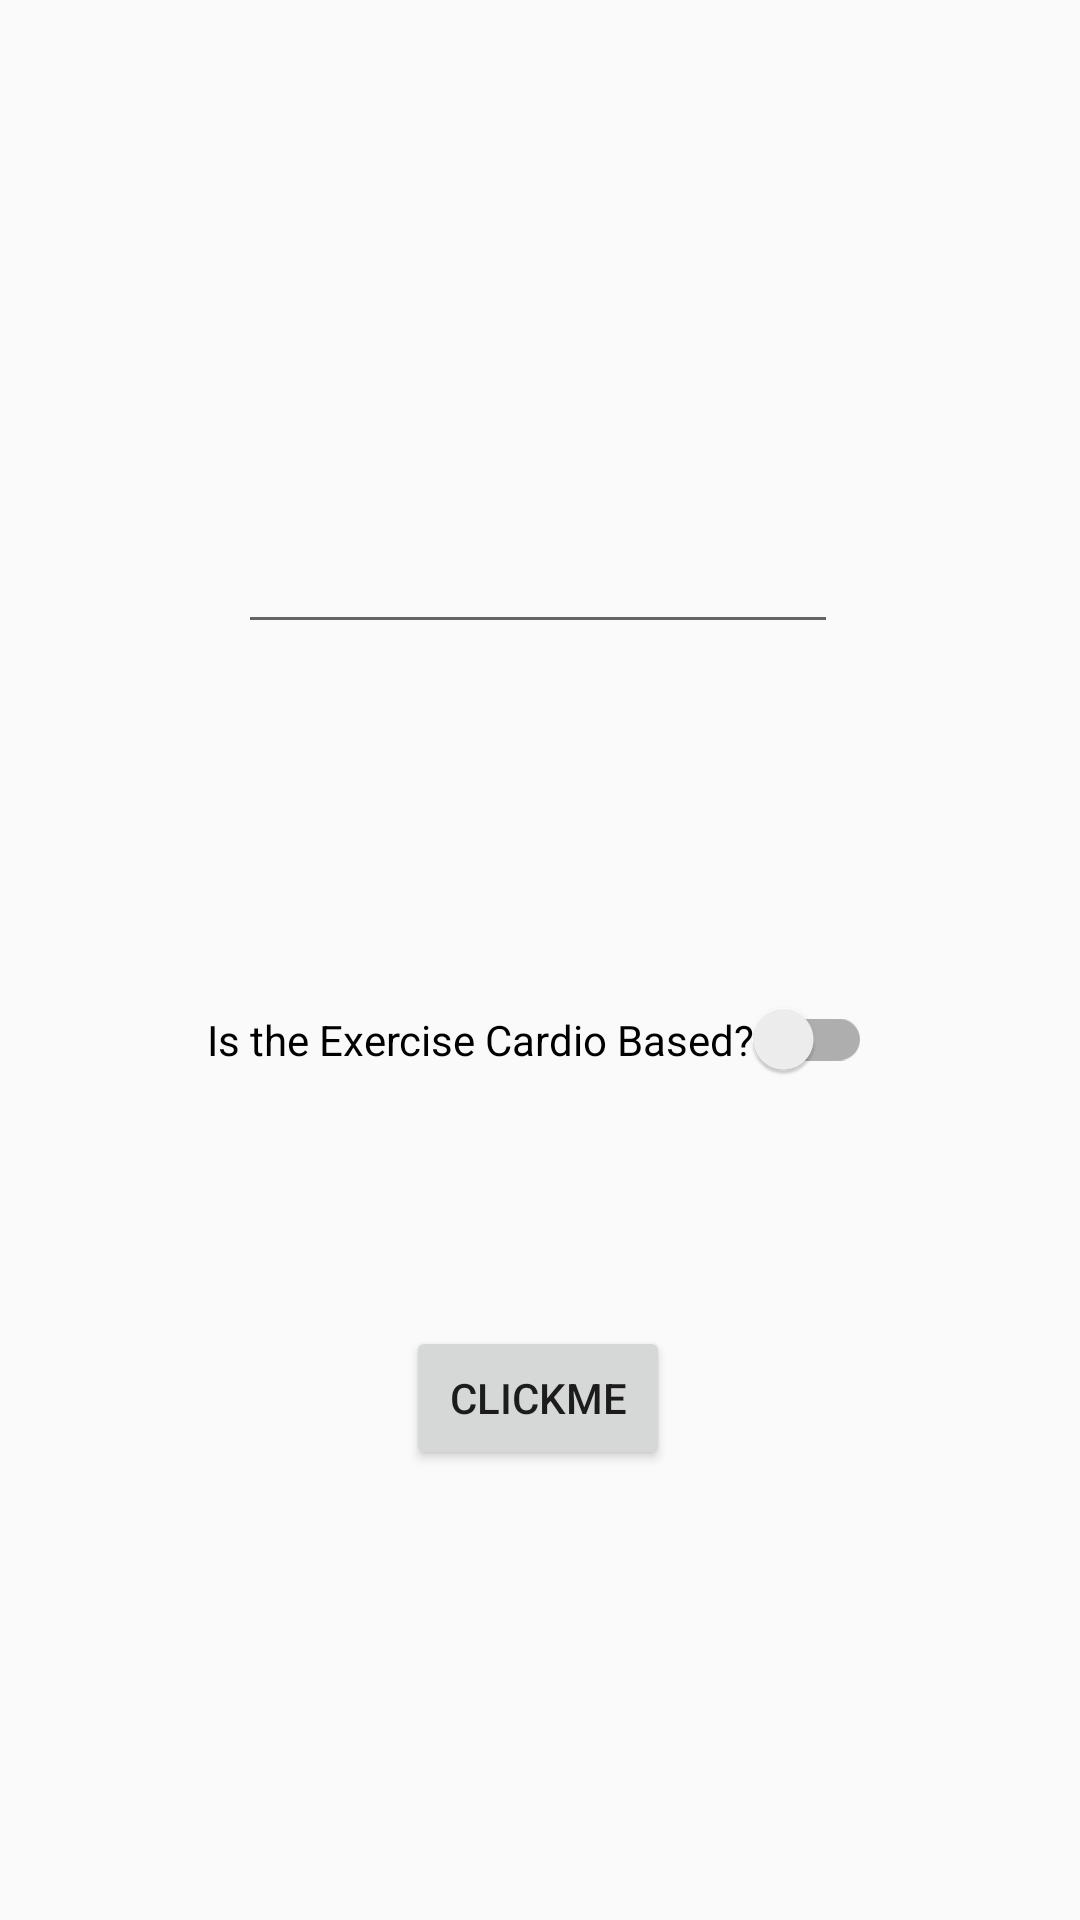

Write the Android layout XML for this screen, with the resource values it uses.
<!-- AndroidManifest.xml: application theme AppTheme -->
<!-- res/layout/fragment_add_new_exercise_type.xml -->
<?xml version="1.0" encoding="utf-8"?>
<layout xmlns:android="http://schemas.android.com/apk/res/android"
    xmlns:app="http://schemas.android.com/apk/res-auto"
    xmlns:tools="http://schemas.android.com/tools">

    <data>
        <variable
            name="viewModel"
            type="com.woodward.gainztrackerv2.exerciseselection.exercisetypeselection.newexercisetype.NewExerciseTypeViewModel" />

        <import type="android.view.View"/>
    </data>

    <androidx.constraintlayout.widget.ConstraintLayout
        android:layout_width="match_parent"
        android:layout_height="match_parent">

        <TextView
            android:id="@+id/category_title_add_new_exercise_type"
            android:layout_width="wrap_content"
            android:layout_height="wrap_content"
            android:fontFamily="@font/roboto"
            app:exerciseTypeCategoryTitle="@{viewModel.storedCategoryName}"
            app:layout_constraintBottom_toBottomOf="parent"
            app:layout_constraintEnd_toEndOf="parent"
            app:layout_constraintHorizontal_bias="0.498"
            app:layout_constraintStart_toStartOf="parent"
            app:layout_constraintTop_toTopOf="parent"
            app:layout_constraintVertical_bias="0.148"
            tools:text="CATEGORY HERE" />

        <EditText
            android:id="@+id/editTextAddNewExerciseType"
            android:layout_width="200dp"
            android:layout_height="50dp"
            app:layout_constraintBottom_toBottomOf="parent"
            app:layout_constraintEnd_toEndOf="@+id/category_title_add_new_exercise_type"
            app:layout_constraintStart_toStartOf="@+id/category_title_add_new_exercise_type"
            app:layout_constraintTop_toBottomOf="@+id/category_title_add_new_exercise_type"
            app:layout_constraintVertical_bias="0.112" />

        <androidx.appcompat.widget.SwitchCompat
            android:id="@+id/is_cardio_switch"
            android:layout_width="wrap_content"
            android:layout_height="wrap_content"
            android:text="@string/isCardio"
            android:checked="@{viewModel.cardio}"
            app:layout_constraintBottom_toBottomOf="parent"
            app:layout_constraintEnd_toEndOf="@+id/editTextAddNewExerciseType"
            app:layout_constraintHorizontal_bias="0.483"
            app:layout_constraintStart_toStartOf="@+id/editTextAddNewExerciseType"
            app:layout_constraintTop_toBottomOf="@+id/editTextAddNewExerciseType"
            app:layout_constraintVertical_bias="0.297" />

        <Button
            android:id="@+id/on_Submit_New_exercise_Type"
            android:layout_width="wrap_content"
            android:layout_height="wrap_content"
            android:onClick="@{() -> viewModel.onSubmit(editTextAddNewExerciseType.getText().toString())}"
            android:text="@string/submit_Cat_button_temp"
            app:layout_constraintBottom_toBottomOf="parent"
            app:layout_constraintEnd_toEndOf="@+id/is_cardio_switch"
            app:layout_constraintHorizontal_bias="0.496"
            app:layout_constraintStart_toStartOf="@+id/is_cardio_switch"
            app:layout_constraintTop_toBottomOf="@+id/is_cardio_switch"
            app:layout_constraintVertical_bias="0.353" />


    </androidx.constraintlayout.widget.ConstraintLayout>
</layout>
<!-- resources referenced by this layout -->
<resources>
  <string name="isCardio">Is the Exercise Cardio Based?</string>
  <string name="submit_Cat_button_temp">ClickMe</string>
  <style name="AppTheme" parent="Theme.AppCompat.DayNight.DarkActionBar">
          
          <item name="colorPrimary">@color/colorPrimary</item>
          <item name="colorPrimaryDark">@color/colorPrimaryDark</item>
          <item name="colorAccent">@color/colorAccent</item>
      </style>
  <color name="colorPrimary">#6200EE</color>
  <color name="colorPrimaryDark">#3700B3</color>
  <color name="colorAccent">#03DAC5</color>
</resources>
